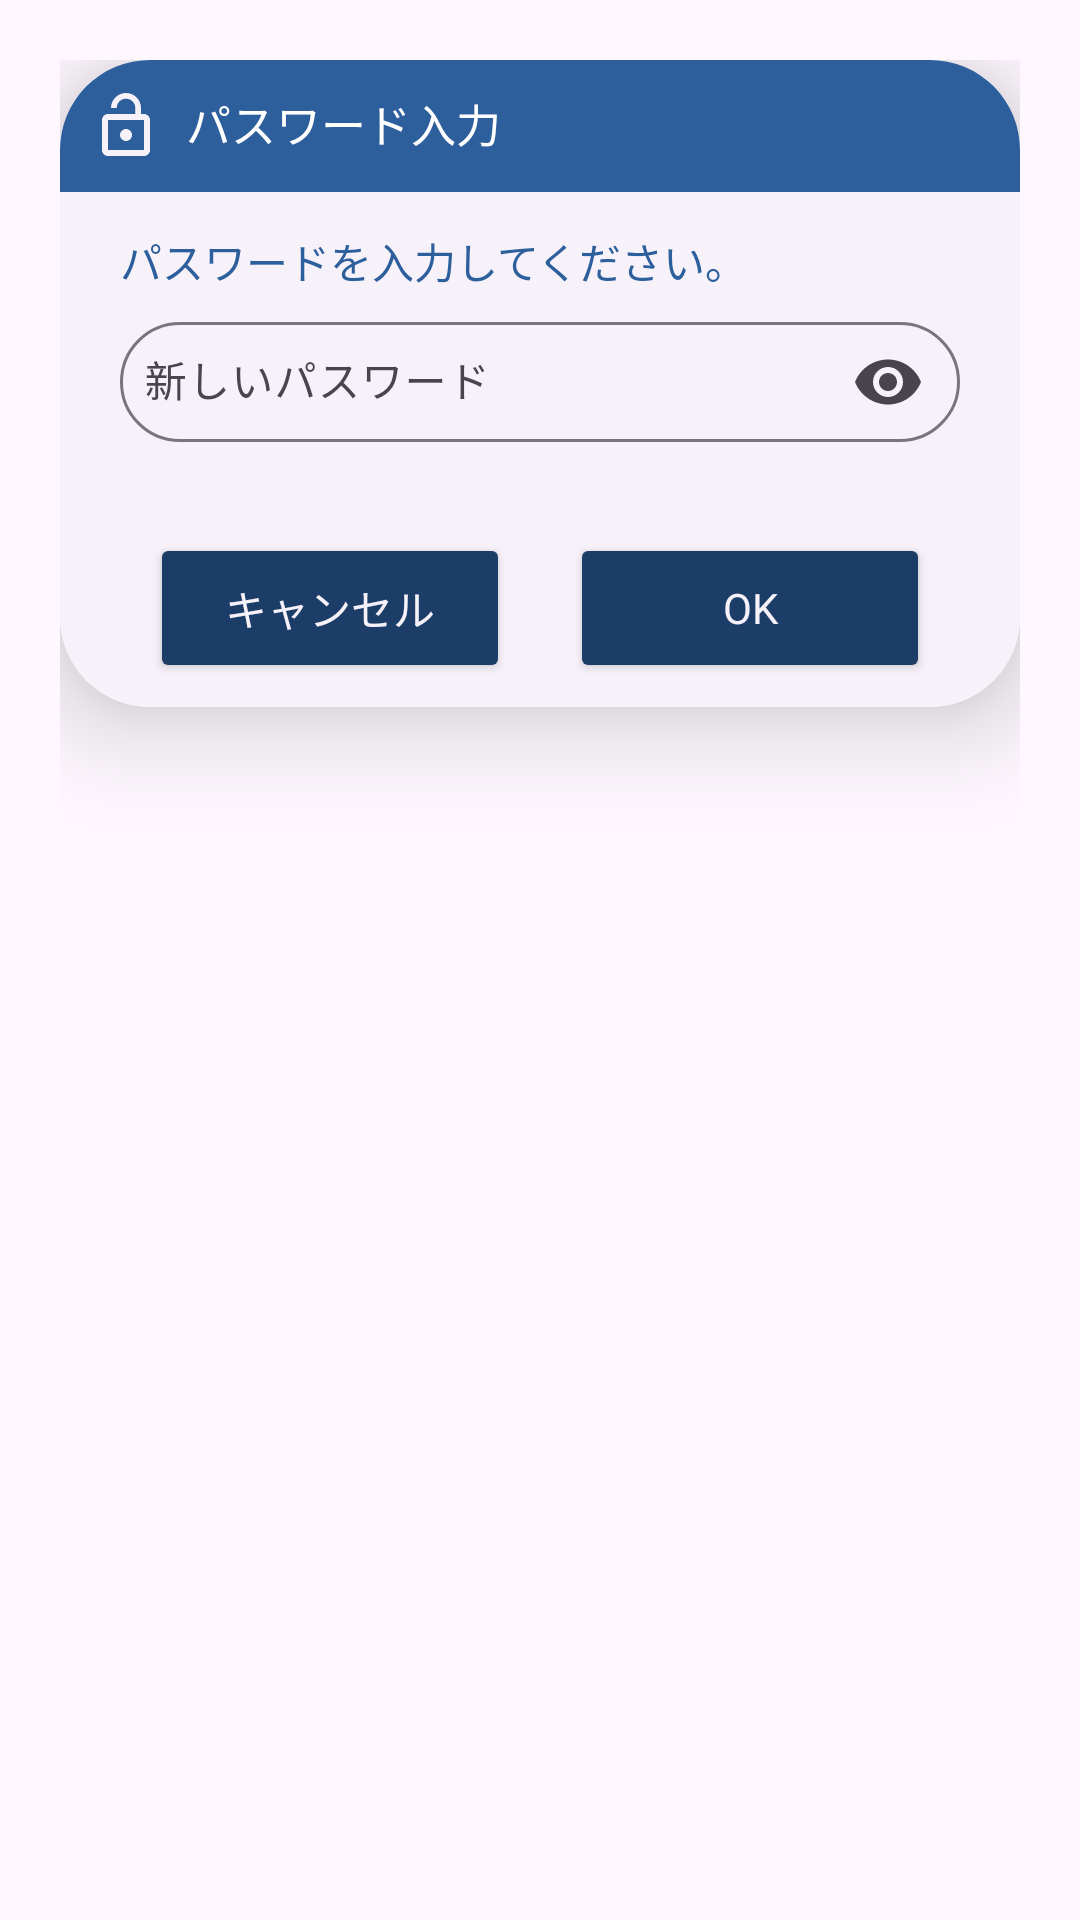

Layout XML and referenced resources for this Android screen:
<!-- AndroidManifest.xml: application theme Theme.Shopping_app -->
<!-- res/layout/dialog_passwd_change.xml -->
<?xml version="1.0" encoding="utf-8"?>
<androidx.constraintlayout.widget.ConstraintLayout
    xmlns:android="http://schemas.android.com/apk/res/android"
    xmlns:tools="http://schemas.android.com/tools"
    android:padding="20dp"
    android:id="@+id/dialogForgot"
    xmlns:app="http://schemas.android.com/apk/res-auto"
    android:layout_width="match_parent"
    android:layout_height="match_parent">
    <androidx.cardview.widget.CardView
        android:layout_width="match_parent"
        android:layout_height="wrap_content"
        app:cardCornerRadius="30dp"
        app:cardElevation="20dp"
        app:layout_constraintTop_toTopOf="parent"
        android:background="@drawable/indicators_box">
        <androidx.constraintlayout.widget.ConstraintLayout
            android:layout_width="match_parent"
            android:layout_height="wrap_content"
            style="@style/ScreenBackgroundColor"
            android:id="@+id/dialogBox">

            <TextView
                android:id="@+id/forgotTitle"
                android:layout_width="match_parent"
                android:layout_height="wrap_content"
                android:background="@drawable/lavender_round"
                android:drawableLeft="@drawable/ic_lock_check"
                android:drawablePadding="8dp"
                android:padding="10dp"
                android:text="@string/id_verify"
                android:textColor="@color/white"
                android:textSize="15sp"
                app:layout_constraintTop_toTopOf="parent"
                tools:layout_editor_absoluteX="0dp" />
            <TextView
                style="@style/textColor"
                android:layout_width="match_parent"
                android:layout_height="wrap_content"
                android:id="@+id/desc"
                android:text="@string/id_verify_massage"
                android:layout_marginStart="20dp"
                android:layout_marginEnd="20dp"
                android:layout_marginTop="8dp"
                android:textSize="14sp"
                app:layout_constraintTop_toBottomOf="@id/forgotTitle"
                app:layout_constraintBottom_toTopOf="@id/passwordTextInputLayout"/>
            <com.google.android.material.textfield.TextInputLayout
                android:id="@+id/passwordTextInputLayout"
                android:layout_width="match_parent"
                android:layout_height="wrap_content"
                android:layout_marginBottom="30dp"
                android:layout_marginHorizontal="20dp"
                app:boxCornerRadiusBottomEnd="20dp"
                app:boxCornerRadiusTopStart="20dp"
                app:boxCornerRadiusTopEnd="20dp"
                app:boxCornerRadiusBottomStart="20dp"
                android:hint="@string/changeToNewPassword"
                app:endIconMode="password_toggle"
                app:errorEnabled="true"
                app:layout_constraintBottom_toBottomOf="parent"
                app:layout_constraintStart_toStartOf="parent"
                app:layout_constraintTop_toBottomOf="@id/forgotTitle">
                <com.google.android.material.textfield.TextInputEditText
                    style="@style/textColor"
                    android:id="@+id/passwordBox"
                    android:layout_width="match_parent"
                    android:layout_height="40dp"
                    android:inputType="textPassword"
                    android:imeOptions="actionDone"
                    android:padding="8dp"
                    android:textSize="14sp"/>
            </com.google.android.material.textfield.TextInputLayout>
            <Button
                android:id="@+id/btnCancel"
                style="@style/ButtonStyle"
                android:layout_width="0dp"
                android:layout_height="50dp"
                android:layout_marginStart="30dp"
                android:layout_marginTop="10dp"
                android:layout_marginEnd="10dp"
                android:layout_marginBottom="8dp"
                android:text="@string/cancel"
                android:textColor="@color/toolbarColorLight"
                android:textSize="14sp"
                app:cornerRadius="20dp"
                app:layout_constraintBottom_toBottomOf="@id/dialogBox"
                app:layout_constraintEnd_toStartOf="@id/btnCheck"
                app:layout_constraintStart_toStartOf="parent"
                app:layout_constraintTop_toBottomOf="@id/passwordTextInputLayout" />

            <Button
                android:id="@+id/btnCheck"
                style="@style/ButtonStyle"
                android:layout_width="0dp"
                android:layout_height="50dp"
                android:layout_marginStart="10dp"
                android:layout_marginEnd="30dp"
                android:layout_marginBottom="8dp"
                android:text="@string/id_verify_ok"
                android:textColor="@color/toolbarColorLight"
                android:textSize="14sp"
                app:cornerRadius="20dp"
                app:layout_constraintBottom_toBottomOf="@id/dialogBox"
                app:layout_constraintEnd_toEndOf="parent"
                app:layout_constraintStart_toEndOf="@id/btnCancel" />
        </androidx.constraintlayout.widget.ConstraintLayout>
    </androidx.cardview.widget.CardView>

</androidx.constraintlayout.widget.ConstraintLayout>
<!-- resources referenced by this layout -->
<resources>
  <color name="toolbarColorLight">#F7F2FA</color>
  <color name="white">#FFFFFFFF</color>
  <!-- drawable ic_lock_check (drawable) -->
  <vector xmlns:android="http://schemas.android.com/apk/res/android" android:height="24dp" android:tint="@color/toolbarColorLight" android:viewportHeight="24" android:viewportWidth="24" android:width="24dp">
        
      <path android:fillColor="@android:color/white" android:pathData="M12,17c1.1,0 2,-0.9 2,-2s-0.9,-2 -2,-2 -2,0.9 -2,2 0.9,2 2,2zM18,8h-1L17,6c0,-2.76 -2.24,-5 -5,-5S7,3.24 7,6h1.9c0,-1.71 1.39,-3.1 3.1,-3.1 1.71,0 3.1,1.39 3.1,3.1v2L6,8c-1.1,0 -2,0.9 -2,2v10c0,1.1 0.9,2 2,2h12c1.1,0 2,-0.9 2,-2L20,10c0,-1.1 -0.9,-2 -2,-2zM18,20L6,20L6,10h12v10z"/>
      
  </vector>
  <!-- drawable lavender_round (drawable) -->
  <?xml version="1.0" encoding="utf-8"?>
  <shape xmlns:android="http://schemas.android.com/apk/res/android"
      android:shape="rectangle">
      <solid
          android:color="@color/textColor"/>
      <corners
          android:topLeftRadius="20dp"
          android:topRightRadius="20dp"/>
  </shape>
  <string name="cancel">キャンセル</string>
  <string name="changeToNewPassword">新しいパスワード</string>
  <string name="id_verify">パスワード入力</string>
  <string name="id_verify_massage">パスワードを入力してください。</string>
  <string name="id_verify_ok">OK</string>
  <style name="ButtonStyle" parent="ShapeAppearanceOverlay.Material3.FloatingActionButton">
          <item name="backgroundTint">@color/buttonColor</item>
          <item name="android:fontFamily">@font/rounded_mplus</item>
      </style>
  <style name="ScreenBackgroundColor">
          <item name="android:background">@color/toolbarColorLight</item>
      </style>
  <style name="textColor">
          <item name="android:textColor">@color/textColor</item>
      </style>
  <style name="Theme.Shopping_app" parent="Base.Theme.Shopping_app" />
  <color name="textColor">#2d5f9c</color>
  <color name="buttonColor">#1B3D67</color>
  <style name="Base.Theme.Shopping_app" parent="Theme.Material3.DayNight.NoActionBar">
          
          
          <item name="colorPrimary">@color/textColor</item> 
          <item name="colorPrimaryVariant">@color/buttonColor</item> 
          <item name="colorOnPrimary">@color/toolbarColorLight</item> 
          <item name="android:statusBarColor">@color/toolbarColorLight</item>
  
          <item name="android:navigationBarColor">@color/toolbarColorLight</item>
          <item name="fontFamily">@font/rounded_mplus</item>
          <item name="snackbarStyle">@style/MySnackBarStyle</item>
      </style>
  <style name="MySnackBarStyle" parent="Widget.Material3.Snackbar">
          <item name="android:layout_margin">40dp</item>
      </style>
</resources>
